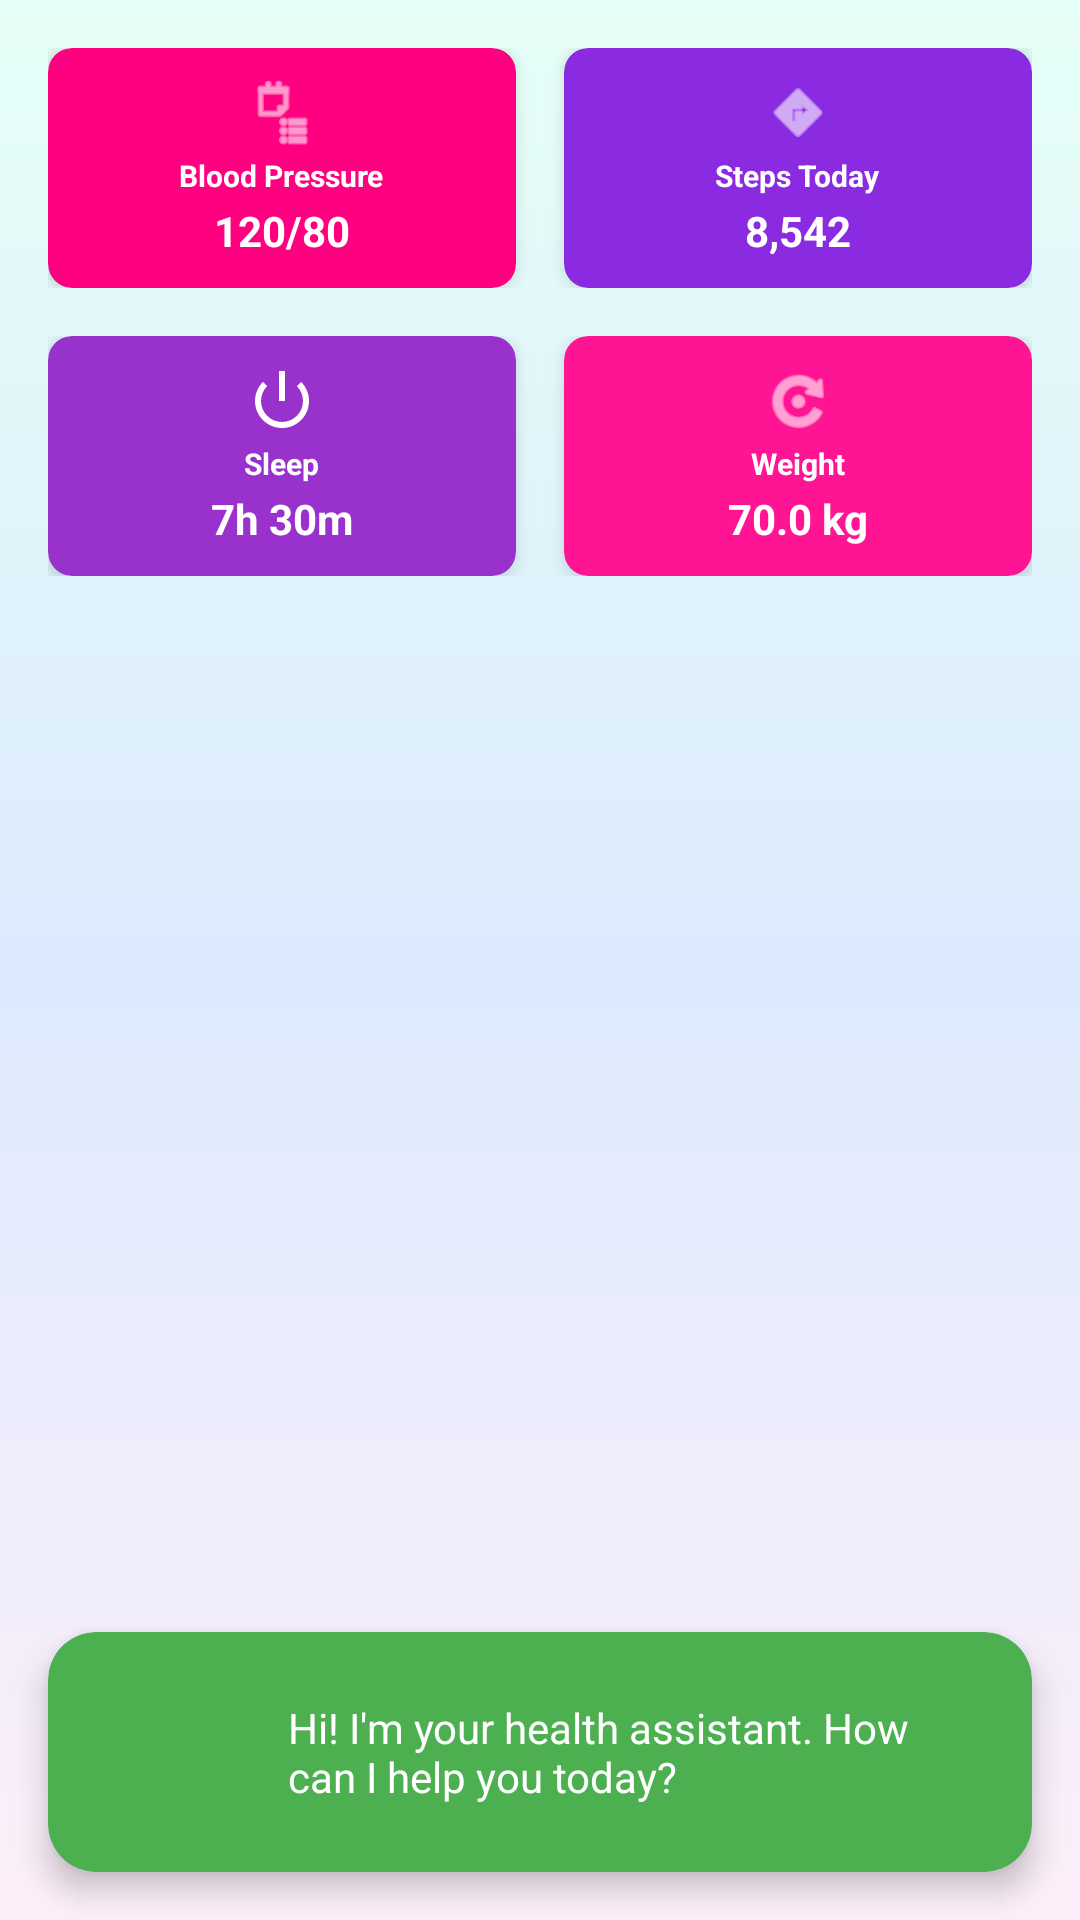

Android layout source for this screen:
<!-- AndroidManifest.xml: application theme Theme.MyApplication -->
<!-- res/layout/fragment_main.xml -->
<?xml version="1.0" encoding="utf-8"?>
<RelativeLayout
    xmlns:android="http://schemas.android.com/apk/res/android"
    xmlns:app="http://schemas.android.com/apk/res-auto"
    android:layout_width="match_parent"
    android:layout_height="match_parent"
    android:background="@drawable/gradient_nature_bg">

    <ScrollView
        android:id="@+id/scrollView"
        android:layout_width="match_parent"
        android:layout_height="match_parent"
        android:layout_above="@+id/catAssistantCard"
        android:padding="16dp">

        <LinearLayout
            android:layout_width="match_parent"
            android:layout_height="wrap_content"
            android:orientation="vertical">

        
        <LinearLayout
            android:layout_width="match_parent"
            android:layout_height="wrap_content"
            android:orientation="vertical">

            
            <LinearLayout
                android:layout_width="match_parent"
                android:layout_height="wrap_content"
                android:orientation="horizontal"
                android:layout_marginBottom="16dp">

                
                <androidx.cardview.widget.CardView
                    android:layout_width="0dp"
                    android:layout_height="80dp"
                    android:layout_weight="1"
                    android:layout_marginEnd="8dp"
                    app:cardCornerRadius="8dp"
                    app:cardElevation="3dp"
                    android:backgroundTint="@color/neon_pink">

                    <LinearLayout
                        android:layout_width="match_parent"
                        android:layout_height="match_parent"
                        android:orientation="vertical"
                        android:gravity="center"
                        android:padding="8dp">

                        <ImageView
                            android:layout_width="24dp"
                            android:layout_height="24dp"
                            android:src="@android:drawable/ic_menu_agenda"
                            android:tint="@android:color/white" />

                        <TextView
                            android:layout_width="wrap_content"
                            android:layout_height="wrap_content"
                            android:text="Blood Pressure"
                            android:textSize="10sp"
                            android:textColor="@android:color/white"
                            android:textStyle="bold"
                            android:layout_marginTop="2dp"/>

                        <TextView
                            android:id="@+id/bloodPressureValue"
                            android:layout_width="wrap_content"
                            android:layout_height="wrap_content"
                            android:text="120/80"
                            android:textSize="14sp"
                            android:textColor="@android:color/white"
                            android:textStyle="bold"
                            android:layout_marginTop="2dp" />

                    </LinearLayout>
                </androidx.cardview.widget.CardView>

                
                <androidx.cardview.widget.CardView
                    android:layout_width="0dp"
                    android:layout_height="80dp"
                    android:layout_weight="1"
                    android:layout_marginStart="8dp"
                    app:cardCornerRadius="8dp"
                    app:cardElevation="3dp"
                    android:backgroundTint="@color/cyber_purple">

                    <LinearLayout
                        android:layout_width="match_parent"
                        android:layout_height="match_parent"
                        android:orientation="vertical"
                        android:gravity="center"
                        android:padding="8dp">

                        <ImageView
                            android:layout_width="24dp"
                            android:layout_height="24dp"
                            android:src="@android:drawable/ic_menu_directions"
                            android:tint="@android:color/white" />

                        <TextView
                            android:layout_width="wrap_content"
                            android:layout_height="wrap_content"
                            android:text="Steps Today"
                            android:textSize="10sp"
                            android:textColor="@android:color/white"
                            android:textStyle="bold"
                            android:layout_marginTop="2dp" />

                        <TextView
                            android:id="@+id/stepsValue"
                            android:layout_width="wrap_content"
                            android:layout_height="wrap_content"
                            android:text="8,542"
                            android:textSize="14sp"
                            android:textColor="@android:color/white"
                            android:textStyle="bold"
                            android:layout_marginTop="2dp" />

                    </LinearLayout>
                </androidx.cardview.widget.CardView>

            </LinearLayout>

            
            <LinearLayout
                android:layout_width="match_parent"
                android:layout_height="wrap_content"
                android:orientation="horizontal">

                
                <androidx.cardview.widget.CardView
                    android:layout_width="0dp"
                    android:layout_height="80dp"
                    android:layout_weight="1"
                    android:layout_marginEnd="8dp"
                    app:cardCornerRadius="8dp"
                    app:cardElevation="3dp"
                    android:backgroundTint="@color/cyber_violet">

                    <LinearLayout
                        android:layout_width="match_parent"
                        android:layout_height="match_parent"
                        android:orientation="vertical"
                        android:gravity="center"
                        android:padding="8dp">

                        <ImageView
                            android:layout_width="24dp"
                            android:layout_height="24dp"
                            android:src="@android:drawable/ic_lock_power_off"
                            android:tint="@android:color/white" />

                        <TextView
                            android:layout_width="wrap_content"
                            android:layout_height="wrap_content"
                            android:text="Sleep"
                            android:textSize="10sp"
                            android:textColor="@android:color/white"
                            android:textStyle="bold"
                            android:layout_marginTop="2dp" />

                        <TextView
                            android:id="@+id/sleepValue"
                            android:layout_width="wrap_content"
                            android:layout_height="wrap_content"
                            android:text="7h 30m"
                            android:textSize="14sp"
                            android:textColor="@android:color/white"
                            android:textStyle="bold"
                            android:layout_marginTop="2dp" />

                    </LinearLayout>
                </androidx.cardview.widget.CardView>

                
                <androidx.cardview.widget.CardView
                    android:layout_width="0dp"
                    android:layout_height="80dp"
                    android:layout_weight="1"
                    android:layout_marginStart="8dp"
                    app:cardCornerRadius="8dp"
                    app:cardElevation="3dp"
                    android:backgroundTint="@color/neon_magenta">

                    <LinearLayout
                        android:layout_width="match_parent"
                        android:layout_height="match_parent"
                        android:orientation="vertical"
                        android:gravity="center"
                        android:padding="8dp">

                        <ImageView
                            android:layout_width="24dp"
                            android:layout_height="24dp"
                            android:src="@android:drawable/ic_menu_rotate"
                            android:tint="@android:color/white" />

                        <TextView
                            android:layout_width="wrap_content"
                            android:layout_height="wrap_content"
                            android:text="Weight"
                            android:textSize="10sp"
                            android:textColor="@android:color/white"
                            android:textStyle="bold"
                            android:layout_marginTop="2dp" />

                        <TextView
                            android:id="@+id/weightValue"
                            android:layout_width="wrap_content"
                            android:layout_height="wrap_content"
                            android:text="70.0 kg"
                            android:textSize="14sp"
                            android:textColor="@android:color/white"
                            android:textStyle="bold"
                            android:layout_marginTop="2dp" />

                    </LinearLayout>
                </androidx.cardview.widget.CardView>

            </LinearLayout>



        </LinearLayout>

        </LinearLayout>

    </ScrollView>

    
    <androidx.cardview.widget.CardView
        android:id="@+id/catAssistantCard"
        android:layout_width="match_parent"
        android:layout_height="80dp"
        android:layout_alignParentBottom="true"
        android:layout_margin="16dp"
        app:cardCornerRadius="16dp"
        app:cardElevation="6dp"
        android:backgroundTint="@color/primary_green">

        <LinearLayout
            android:layout_width="match_parent"
            android:layout_height="match_parent"
            android:orientation="horizontal"
            android:gravity="center_vertical"
            android:padding="16dp">

            <ImageView
                android:layout_width="48dp"
                android:layout_height="48dp"
                android:src="@drawable/catpuccino"
                android:scaleType="centerCrop" />

            <TextView
                android:id="@+id/catamazonqchatter"
                android:layout_width="0dp"
                android:layout_height="wrap_content"
                android:layout_weight="1"
                android:text="Hi! I'm your health assistant. How can I help you today?"
                android:textColor="@android:color/white"
                android:textSize="14sp"
                android:layout_marginStart="16dp" />

        </LinearLayout>

    </androidx.cardview.widget.CardView>

</RelativeLayout>
<!-- resources referenced by this layout -->
<resources>
  <color name="cyber_purple">#8A2BE2</color>
  <color name="cyber_violet">#9932CC</color>
  <color name="neon_magenta">#FF1493</color>
  <color name="neon_pink">#FF0080</color>
  <color name="primary_green">#4CAF50</color>
  <!-- drawable gradient_nature_bg (drawable) -->
  <?xml version="1.0" encoding="utf-8"?>
  <shape xmlns:android="http://schemas.android.com/apk/res/android">
      <gradient
          android:startColor="@color/grad_start"
          android:centerColor="@color/grad_mid"
          android:endColor="@color/grad_end"
          android:angle="270" />
  </shape>
  <style name="Theme.MyApplication" parent="Theme.MaterialComponents.Light.NoActionBar">
          
          <item name="colorPrimary">@color/primary_green</item>
          <item name="colorPrimaryVariant">@color/dark_green</item>
          <item name="colorOnPrimary">@color/white</item>
          
          <item name="android:windowBackground">@color/white</item>
          <item name="colorSurface">@color/white</item>
          <item name="colorOnSurface">@color/black</item>
          <item name="android:navigationBarColor">@color/white</item>
          
          <item name="colorSecondary">@color/teal_200</item>
          <item name="colorSecondaryVariant">@color/teal_700</item>
          <item name="colorOnSecondary">@color/black</item>
          
          <item name="android:statusBarColor">?attr/colorPrimaryVariant</item>
          
      </style>
  <color name="grad_start">#E6FFF7</color>
  <color name="grad_mid">#DCEAFE</color>
  <color name="grad_end">#FDEFF9</color>
  <color name="dark_green">#2E7D32</color>
  <color name="white">#FFFFFFFF</color>
  <color name="black">#FF000000</color>
  <color name="teal_200">#FF03DAC5</color>
  <color name="teal_700">#FF018786</color>
</resources>
